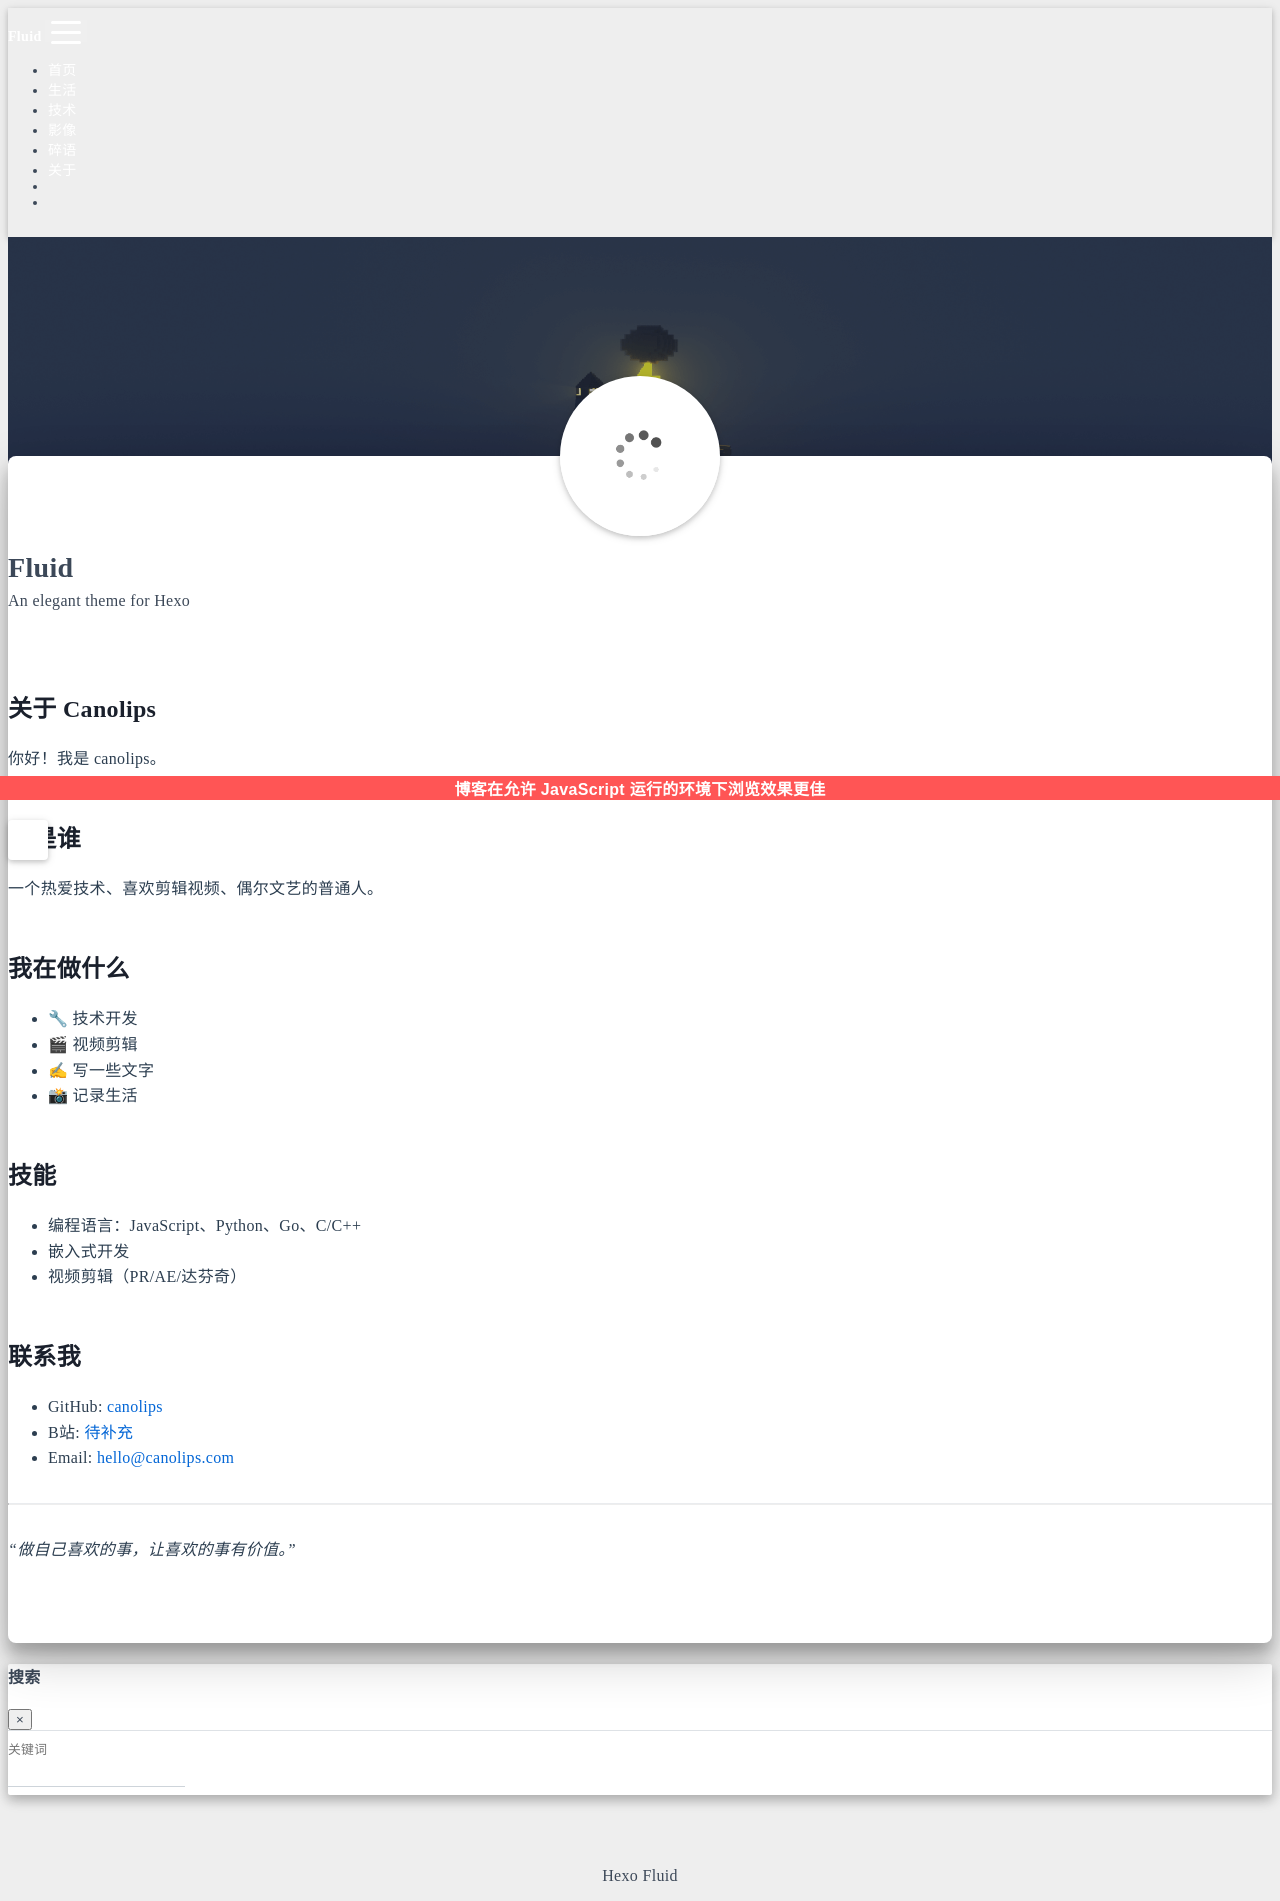

repository: canolips/canolips.github.io · page: about/index.html · generator: jekyll

---
title: 关于我
date: 2026-06-16
layout: about
---

# 关于 Canolips

你好！我是 canolips。

## 我是谁

一个热爱技术、喜欢剪辑视频、偶尔文艺的普通人。

## 我在做什么

- 🔧 技术开发
- 🎬 视频剪辑
- ✍ 写一些文字
- 📸 记录生活

## 技能

- 编程语言：JavaScript、Python、Go、C/C++
- 嵌入式开发
- 视频剪辑（PR/AE/达芬奇）

## 联系我

- GitHub: [canolips](https://github.com/canolips)
- B站: [待补充](https://space.bilibili.com)
- Email: hello@canolips.com

---

*"做自己喜欢的事，让喜欢的事有价值。"*
